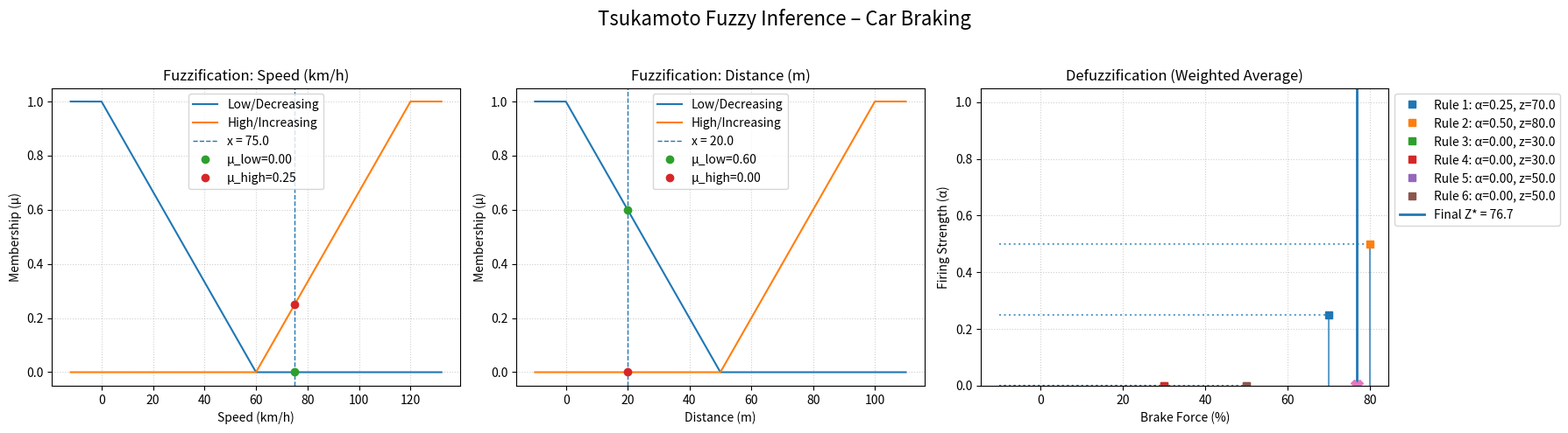

This chart was generated by the following Python code:
# -*- coding: utf-8 -*-
"""Team 3 fuzzy logic Ai

Automatically generated by Colab.

Original file is located at
    https://colab.research.google.com/drive/1U1jtZPb5EIp7zBPCzgUXBDwHKB_zdYBj
"""

import numpy as np
import matplotlib.pyplot as plt
from typing import List

# ================================
# 1) FUZZY MEMBERSHIP FUNCTIONS（模糊隶属函数）
# ================================

def membership_descending(a: float, b: float, x: float) -> float:
    """
    Degree of membership for a descending (HIGH->LOW) fuzzy set on [a, b].
    1.0 at x<=a, 0.0 at x>=b, linear in between.
    (在区间[a, b]上，一个递减型（HIGH->LOW）模糊集的隶属度分布：
    当x≤a时为1.0，当x≥b时为0.0，其间呈线性变化。)
    """
    if x <= a:
        return 1.0
    if x >= b:
        return 0.0
    #descending b is membership 0 because going down
    #           a is membership one
    return (b - x) / (b - a)


def membership_ascending(a: float, b: float, x: float) -> float:
    """
    Degree of membership for an ascending (LOW->HIGH) fuzzy set on [a, b].
    0.0 at x<=a, 1.0 at x>=b, linear in between.
    """
    if x <= a:
        return 0.0
    if x >= b:
        return 1.0
        #descending b is membership 1 because going up
    #           a is membership 0
    return (x - a) / (b - a)


# ============================================
# 2) TSUKAMOTO INVERSE MEMBERSHIP (CONSEQUENTS) Tsukamoto 后验计算隶属度
# ============================================

# for eachh cross descision we try to find for the alpha value output z
def crisp_output_descending(a: float, b: float, alpha: float) -> float:
    """
    For a descending consequent on [a,b] with µ(z) = (b - z)/(b - a),
    invert to get z from firing strength alpha.
    对于基于[a,b]的递减后验分布，其µ(z) = (b - z)/(b - a)，
    通过反验从强度α中获取z。
    """
    alpha = float(np.clip(alpha, 0.0, 1.0))
    # z = b - alpha * (b - a)
    return b - alpha * (b - a)


def crisp_output_ascending(a: float, b: float, alpha: float) -> float:
    """
    For an ascending consequent on [a,b] with µ(z) = (z - a)/(b - a),
    invert to get z from firing strength alpha.
    """
    alpha = float(np.clip(alpha, 0.0, 1.0))
    # z = a + alpha * (b - a)
    return a + alpha * (b - a)


# ================================
# 3) PLOTTING UTILITIES （绘图工具）
# ================================

def plot_membership_functions(ax,
                              label: str,
                              low_a: float, low_b: float,
                              high_a: float, high_b: float,
                              input_x: float,
                              mu_low: float, mu_high: float):
    """Plot descending/ascending membership functions and the input point."""
    pad = 0.1 * (max(low_a, low_b, high_a, high_b) - min(low_a, low_b, high_a, high_b) + 1e-9)
    x_min = min(low_a, low_b, high_a, high_b) - pad
    x_max = max(low_a, low_b, high_a, high_b) + pad
    x_plot = np.linspace(x_min, x_max, 600)

    mu_low_plot = [membership_descending(low_a, low_b, x) for x in x_plot]
    mu_high_plot = [membership_ascending(high_a, high_b, x) for x in x_plot]

    ax.plot(x_plot, mu_low_plot, label='Low/Decreasing')
    ax.plot(x_plot, mu_high_plot, label='High/Increasing')

    # vertical input and dots at memberships
    ax.axvline(input_x, linestyle='--', linewidth=1, label=f'x = {input_x}')
    ax.plot(input_x, mu_low, 'o', label=f'μ_low={mu_low:.2f}')
    ax.plot(input_x, mu_high, 'o', label=f'μ_high={mu_high:.2f}')

    ax.set_title(f'Fuzzification: {label}')
    ax.set_ylim(-0.05, 1.05)
    ax.set_xlabel(label)
    ax.set_ylabel('Membership (μ)')
    ax.legend()
    ax.grid(True, linestyle=':', alpha=0.6)


def plot_defuzzification(ax,
                         out_low: float, out_high: float,
                         alpha_values: List[float], z_values: List[float],
                         final_z: float,
                         out_label: str = "Brake Force (%)"):
    """Plot α-cuts and crisp z per rule, and the final weighted average result."""
    x_plot = np.linspace(out_low - 0.1*(out_high-out_low),
                         out_high + 0.1*(out_high-out_low), 400)

    # alpha cuts and z markers per rule
    for i, (alpha, z) in enumerate(zip(alpha_values, z_values), start=1):
        ax.hlines(alpha, x_plot.min(), z, linestyle=':', alpha=0.7)
        ax.vlines(z, 0, alpha, linestyle='-', alpha=0.7)
        ax.plot(z, alpha, 's', label=f'Rule {i}: α={alpha:.2f}, z={z:.1f}')

    ax.axvline(final_z, linewidth=2, label=f'Final Z* = {final_z:.1f}')
    ax.plot(final_z, 0, 'X', markersize=10)

    ax.set_title('Defuzzification (Weighted Average)')
    ax.set_ylim(0, 1.05)
    ax.set_xlabel(out_label)
    ax.set_ylabel('Firing Strength (α)')
    ax.legend(loc='upper left', bbox_to_anchor=(1, 1))
    ax.grid(True, linestyle=':', alpha=0.6)


# =========================================
# 4) MAIN: TSUKAMOTO FOR CAR BRAKING SYSTEM （主函数：Tsukamoto 推理）
# =========================================

def run_tsukamoto_braking():
    """
    Inputs:
      - Speed (km/h): Low (0–60), High (60–120)
      - Distance (m): Near (0–50), Far (50–100)
    Output:
      - Brake Force (%): Light (0–50, descending), Medium (30–70, ascending), Strong (60–100, ascending)
    Rules (all consequents monotonic as required by Tsukamoto):
      R1: IF Speed High  AND Distance Near -> Strong
      R2: IF Speed Medium AND Distance Near -> Strong
      R3: IF Speed High  AND Distance Far  -> Medium
      R4: IF Speed Low   AND Distance Near -> Medium
      R5: IF Speed Low   AND Distance Far  -> Light
      R6: IF Speed Medium AND Distance Far -> Light
    """
    # --- A. Universe / parameters 参数设定和输入---
    # Input ranges (triangular approximations with two sets per variable, kept simple)
    speed_low_a, speed_low_b   = 0.0, 60.0
    speed_high_a, speed_high_b = 60.0, 120.0

    dist_near_a, dist_near_b = 0.0, 50.0
    dist_far_a,  dist_far_b  = 50.0, 100.0

    # Output (must be monotonic sets individually)
    light_a,  light_b  = 0.0, 50.0   # descending
    medium_a, medium_b = 30.0, 70.0  # ascending
    strong_a, strong_b = 60.0, 100.0 # ascending

    # --- B. Crisp inputs (edit these for tests) 输入的具体值 ---
    inputs = {
        'speed':  75.0,   # km/h
        'distance': 20.0  # m
    }

    speed_x   = inputs['speed']
    distance_x = inputs['distance']

    # --- C. Fuzzification 模糊化过程---
    # Speed
    mu_speed_low  = membership_descending(speed_low_a, speed_low_b, speed_x)
    mu_speed_high = membership_ascending(speed_high_a, speed_high_b, speed_x)
    # For rules, we’ll also create a "medium" notion from overlap
    # (simple approximation: medium as min(low_down, high_up) or build a triangular set)
    mu_speed_med = min(
        membership_ascending(30.0, 60.0, speed_x),   # rising to 60
        membership_descending(60.0, 90.0, speed_x)   # falling from 60 to 90
    )

    # Distance
    mu_dist_near = membership_descending(dist_near_a, dist_near_b, distance_x)
    mu_dist_far  = membership_ascending(dist_far_a,  dist_far_b,  distance_x)

    memberships = {
        'speed_low': mu_speed_low, 'speed_med': mu_speed_med, 'speed_high': mu_speed_high,
        'dist_near': mu_dist_near, 'dist_far':  mu_dist_far
    }
    print("--- Fuzzification ---")
    for k, v in memberships.items():
        print(f"{k:12s}: {v:.3f}")

    # --- D. Inference (Tsukamoto) ---
    # Rule firing strengths (AND = min)
    a1 = min(memberships['speed_high'], memberships['dist_near'])  # -> Strong
    a2 = min(memberships['speed_med'],  memberships['dist_near'])  # -> Strong
    a3 = min(memberships['speed_high'], memberships['dist_far'])   # -> Medium
    a4 = min(memberships['speed_low'],  memberships['dist_near'])  # -> Medium
    a5 = min(memberships['speed_low'],  memberships['dist_far'])   # -> Light
    a6 = min(memberships['speed_med'],  memberships['dist_far'])   # -> Light

    # Invert the consequent MFs to obtain crisp z_i
    z1 = crisp_output_ascending(strong_a, strong_b, a1)  # Strong
    z2 = crisp_output_ascending(strong_a, strong_b, a2)  # Strong
    z3 = crisp_output_ascending(medium_a, medium_b, a3)  # Medium
    z4 = crisp_output_ascending(medium_a, medium_b, a4)  # Medium
    z5 = crisp_output_descending(light_a, light_b, a5)   # Light
    z6 = crisp_output_descending(light_a, light_b, a6)   # Light

    alpha_values = [a1, a2, a3, a4, a5, a6]
    z_values     = [z1, z2, z3, z4, z5, z6]

    print("\n--- Rule firing strengths & crisp z ---")
    for i, (a, z) in enumerate(zip(alpha_values, z_values), start=1):
        print(f"Rule {i}: α={a:.3f}, z={z:.2f}")

    # --- E. Defuzzification (weighted average) ---
    sum_alpha = sum(alpha_values)
    if sum_alpha == 0:
        final_z = 0.0
    else:
        final_z = sum(a*z for a, z in zip(alpha_values, z_values)) / sum_alpha

    print("\n--- Defuzzification ---")
    print(f"Σα = {sum_alpha:.3f}")
    print(f"Final Brake Force Z* = {final_z:.2f} %")

    # --- F. Plots ---
    fig, axes = plt.subplots(1, 3, figsize=(18, 5))
    fig.suptitle('Tsukamoto Fuzzy Inference – Car Braking', fontsize=16)

    # Speed fuzzification
    plot_membership_functions(
        ax=axes[0],
        label='Speed (km/h)',
        low_a=speed_low_a, low_b=speed_low_b,
        high_a=speed_high_a, high_b=speed_high_b,
        input_x=speed_x,
        mu_low=mu_speed_low, mu_high=mu_speed_high
    )

    # Distance fuzzification
    plot_membership_functions(
        ax=axes[1],
        label='Distance (m)',
        low_a=dist_near_a, low_b=dist_near_b,
        high_a=dist_far_a, high_b=dist_far_b,
        input_x=distance_x,
        mu_low=mu_dist_near, mu_high=mu_dist_far
    )

    # Defuzzification view
    plot_defuzzification(
        ax=axes[2],
        out_low=0.0, out_high=100.0,
        alpha_values=alpha_values, z_values=z_values,
        final_z=final_z,
        out_label='Brake Force (%)'
    )

    plt.tight_layout(rect=[0, 0, 1, 0.95])
    plt.show()


if __name__ == "__main__":
    run_tsukamoto_braking()
